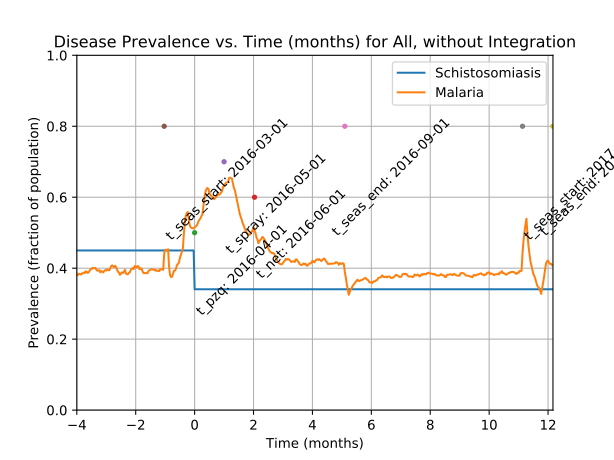

The table this chart was drawn from, first rows:
Prevalence of schistosomiasis by age gro…, , , , , , , Prevalence of malaria by age group vs. t…, , , , , , , Prevalence of coinfection by age group v…
Time (d), 0-4 y/o, 5-15 y/o, 16+ y/o, All, , , Time (d), 0-4 y/o, 5-15 y/o, 16+ y/o, All, , , Time (d), 0-4 y/o, 5-15 y/o, 16+ y/o, All
0, 0.4405, 0.4576, 0.449, 0.45, , , 0, 0.3039, 0.3173, 0.3227, 0.3176, , , 0, 0.1611, 0.1937, 0.1896, 0.1856
1, 0.4405, 0.4576, 0.449, 0.45, , , 1, 0.5105, 0.5253, 0.5276, 0.5238, , , 1, 0.2733, 0.2973, 0.2941, 0.2913
2, 0.4405, 0.4576, 0.449, 0.45, , , 2, 0.6594, 0.6643, 0.6734, 0.6681, , , 2, 0.3392, 0.3645, 0.3624, 0.3588
3, 0.4405, 0.4576, 0.449, 0.45, , , 3, 0.7553, 0.7724, 0.7639, 0.7649, , , 3, 0.3787, 0.4042, 0.3967, 0.3956
4, 0.4405, 0.4576, 0.449, 0.45, , , 4, 0.8362, 0.833, 0.8261, 0.83, , , 4, 0.4072, 0.4259, 0.417, 0.4179
5, 0.4405, 0.4576, 0.449, 0.45, , , 5, 0.7036, 0.686, 0.6969, 0.6949, , , 5, 0.327, 0.3203, 0.3297, 0.3264
6, 0.4405, 0.4576, 0.449, 0.45, , , 6, 0.6152, 0.6017, 0.59, 0.5981, , , 6, 0.2726, 0.2672, 0.2651, 0.2671
7, 0.4405, 0.4576, 0.449, 0.45, , , 7, 0.5289, 0.5215, 0.5116, 0.5178, , , 7, 0.2216, 0.2171, 0.2175, 0.2181
8, 0.4405, 0.4576, 0.449, 0.45, , , 8, 0.467, 0.4518, 0.4528, 0.4551, , , 8, 0.1835, 0.18, 0.1863, 0.1839
9, 0.4405, 0.4576, 0.449, 0.45, , , 9, 0.4133, 0.4104, 0.4124, 0.412, , , 9, 0.1598, 0.1528, 0.1638, 0.1598
10, 0.4405, 0.4576, 0.449, 0.45, , , 10, 0.3719, 0.3678, 0.3706, 0.37, , , 10, 0.1448, 0.134, 0.142, 0.1401
11, 0.4405, 0.4576, 0.449, 0.45, , , 11, 0.3392, 0.3299, 0.3387, 0.3361, , , 11, 0.1305, 0.1219, 0.1272, 0.1262
12, 0.4405, 0.4576, 0.449, 0.45, , , 12, 0.3175, 0.3027, 0.3084, 0.3084, , , 12, 0.1224, 0.1127, 0.1154, 0.1159
13, 0.4405, 0.4576, 0.449, 0.45, , , 13, 0.2862, 0.2722, 0.2833, 0.2805, , , 13, 0.1128, 0.09979, 0.1072, 0.106
14, 0.4405, 0.4576, 0.449, 0.45, , , 14, 0.2638, 0.2514, 0.2644, 0.2604, , , 14, 0.1027, 0.09395, 0.1023, 0.09987
15, 0.4405, 0.4576, 0.449, 0.45, , , 15, 0.242, 0.2376, 0.2414, 0.2404, , , 15, 0.09313, 0.08894, 0.09434, 0.0925
16, 0.4405, 0.4576, 0.449, 0.45, , , 16, 0.2223, 0.2221, 0.2286, 0.2255, , , 16, 0.08634, 0.08351, 0.08853, 0.08662
17, 0.4405, 0.4576, 0.449, 0.45, , , 17, 0.208, 0.2042, 0.2126, 0.2093, , , 17, 0.08294, 0.0785, 0.082, 0.08112
18, 0.4405, 0.4576, 0.449, 0.45, , , 18, 0.1951, 0.1862, 0.1991, 0.1945, , , 18, 0.07954, 0.07307, 0.07862, 0.07712
19, 0.4405, 0.4576, 0.449, 0.45, , , 19, 0.1829, 0.1704, 0.1872, 0.1814, , , 19, 0.07614, 0.06973, 0.07523, 0.07375
20, 0.4405, 0.4576, 0.449, 0.45, , , 20, 0.2305, 0.2267, 0.2429, 0.2358, , , 20, 0.1061, 0.1148, 0.1171, 0.1144
21, 0.4405, 0.4576, 0.449, 0.45, , , 21, 0.2991, 0.2906, 0.3099, 0.3021, , , 21, 0.1509, 0.1599, 0.1676, 0.1623
22, 0.4405, 0.4576, 0.449, 0.45, , , 22, 0.3712, 0.3724, 0.3875, 0.38, , , 22, 0.1999, 0.2142, 0.2172, 0.2131
23, 0.4405, 0.4576, 0.449, 0.45, , , 23, 0.4473, 0.4422, 0.4531, 0.4488, , , 23, 0.242, 0.2509, 0.2593, 0.2536
24, 0.4405, 0.4576, 0.449, 0.45, , , 24, 0.5303, 0.514, 0.5191, 0.5196, , , 24, 0.2882, 0.2939, 0.2949, 0.2934
25, 0.4405, 0.4576, 0.449, 0.45, , , 25, 0.5425, 0.5328, 0.5385, 0.5375, , , 25, 0.2848, 0.2952, 0.2963, 0.2939
26, 0.4405, 0.4576, 0.449, 0.45, , , 26, 0.5377, 0.5386, 0.5346, 0.5364, , , 26, 0.2774, 0.2852, 0.2859, 0.2841
27, 0.4405, 0.4576, 0.449, 0.45, , , 27, 0.5153, 0.5127, 0.523, 0.5185, , , 27, 0.2529, 0.2605, 0.2675, 0.2628
28, 0.4405, 0.4576, 0.449, 0.45, , , 28, 0.4963, 0.5048, 0.5077, 0.5048, , , 28, 0.2407, 0.248, 0.2465, 0.2459
29, 0.4405, 0.4576, 0.449, 0.45, , , 29, 0.467, 0.4718, 0.485, 0.4778, , , 29, 0.2155, 0.2259, 0.2279, 0.225
30, 0.4405, 0.4576, 0.449, 0.45, , , 30, 0.4507, 0.4509, 0.4611, 0.4561, , , 30, 0.2087, 0.2075, 0.2073, 0.2076
31, 0.4405, 0.4576, 0.449, 0.45, , , 31, 0.4235, 0.4367, 0.4432, 0.4376, , , 31, 0.1917, 0.1971, 0.1945, 0.1948
32, 0.4405, 0.4576, 0.449, 0.45, , , 32, 0.4031, 0.4192, 0.4197, 0.4165, , , 32, 0.1774, 0.1804, 0.1802, 0.1798
33, 0.4405, 0.4576, 0.449, 0.45, , , 33, 0.3821, 0.3958, 0.3974, 0.3941, , , 33, 0.1652, 0.1691, 0.1696, 0.1686
34, 0.4405, 0.4576, 0.449, 0.45, , , 34, 0.3521, 0.3775, 0.3795, 0.3739, , , 34, 0.153, 0.1578, 0.158, 0.157
35, 0.4405, 0.4576, 0.449, 0.45, , , 35, 0.3358, 0.3616, 0.3592, 0.3556, , , 35, 0.1489, 0.1491, 0.15, 0.1495
36, 0.4405, 0.4576, 0.449, 0.45, , , 36, 0.3202, 0.3432, 0.3401, 0.3374, , , 36, 0.1366, 0.1432, 0.1391, 0.1399
37, 0.4405, 0.4576, 0.449, 0.45, , , 37, 0.2964, 0.3286, 0.3237, 0.3201, , , 37, 0.1237, 0.1395, 0.1323, 0.1329
38, 0.4405, 0.4576, 0.449, 0.45, , , 38, 0.2842, 0.3115, 0.3108, 0.3061, , , 38, 0.1196, 0.1299, 0.1255, 0.1257
39, 0.4405, 0.4576, 0.449, 0.45, , , 39, 0.2774, 0.3044, 0.2985, 0.2964, , , 39, 0.1176, 0.1273, 0.1188, 0.1211
40, 0.4405, 0.4576, 0.449, 0.45, , , 40, 0.2808, 0.3048, 0.3, 0.2979, , , 40, 0.1162, 0.1353, 0.1246, 0.1262
41, 0.4405, 0.4576, 0.449, 0.45, , , 41, 0.2916, 0.314, 0.3111, 0.3084, , , 41, 0.1278, 0.1445, 0.1355, 0.1367
42, 0.4405, 0.4576, 0.449, 0.45, , , 42, 0.3127, 0.3315, 0.3328, 0.3288, , , 42, 0.1489, 0.1616, 0.1604, 0.1586
43, 0.4405, 0.4576, 0.449, 0.45, , , 43, 0.3494, 0.3616, 0.366, 0.3616, , , 43, 0.1727, 0.1904, 0.1855, 0.1846
44, 0.4405, 0.4576, 0.449, 0.45, , , 44, 0.3807, 0.3942, 0.3977, 0.3935, , , 44, 0.1917, 0.2138, 0.2121, 0.2089
45, 0.4405, 0.4576, 0.449, 0.45, , , 45, 0.4024, 0.4138, 0.4243, 0.4171, , , 45, 0.2094, 0.2263, 0.2334, 0.2269
46, 0.4405, 0.4576, 0.449, 0.45, , , 46, 0.4276, 0.4255, 0.434, 0.4303, , , 46, 0.2271, 0.2326, 0.2429, 0.2369
47, 0.4405, 0.4576, 0.449, 0.45, , , 47, 0.4466, 0.4351, 0.4434, 0.4415, , , 47, 0.2318, 0.2347, 0.2417, 0.2378
48, 0.4405, 0.4576, 0.449, 0.45, , , 48, 0.448, 0.4397, 0.4478, 0.4454, , , 48, 0.2325, 0.2363, 0.2371, 0.236
49, 0.4405, 0.4576, 0.449, 0.45, , , 49, 0.4419, 0.4376, 0.4434, 0.4414, , , 49, 0.225, 0.2355, 0.2279, 0.2296
50, 0.4405, 0.4576, 0.449, 0.45, , , 50, 0.4337, 0.4342, 0.4352, 0.4346, , , 50, 0.2148, 0.2221, 0.2136, 0.2164
51, 0.4405, 0.4576, 0.449, 0.45, , , 51, 0.4283, 0.4359, 0.4436, 0.4385, , , 51, 0.2067, 0.2171, 0.2131, 0.2131
52, 0.4405, 0.4576, 0.449, 0.45, , , 52, 0.4256, 0.4267, 0.4282, 0.4273, , , 52, 0.1971, 0.2063, 0.2005, 0.2016
53, 0.4405, 0.4576, 0.449, 0.45, , , 53, 0.4201, 0.4134, 0.4153, 0.4156, , , 53, 0.1944, 0.1946, 0.1899, 0.1921
54, 0.4405, 0.4576, 0.449, 0.45, , , 54, 0.4038, 0.3987, 0.4119, 0.4065, , , 54, 0.1876, 0.1783, 0.187, 0.1845
55, 0.4405, 0.4576, 0.449, 0.45, , , 55, 0.4004, 0.3871, 0.3931, 0.3926, , , 55, 0.1835, 0.1716, 0.1744, 0.1753
56, 0.4405, 0.4576, 0.449, 0.45, , , 56, 0.3861, 0.3737, 0.3754, 0.3769, , , 56, 0.1768, 0.1687, 0.1638, 0.1676
57, 0.4405, 0.4576, 0.449, 0.45, , , 57, 0.3814, 0.3628, 0.3687, 0.3693, , , 57, 0.1768, 0.1608, 0.1613, 0.164
58, 0.4405, 0.4576, 0.449, 0.45, , , 58, 0.3678, 0.3603, 0.3585, 0.3608, , , 58, 0.17, 0.1537, 0.1514, 0.1555
... 1,067 more rows
